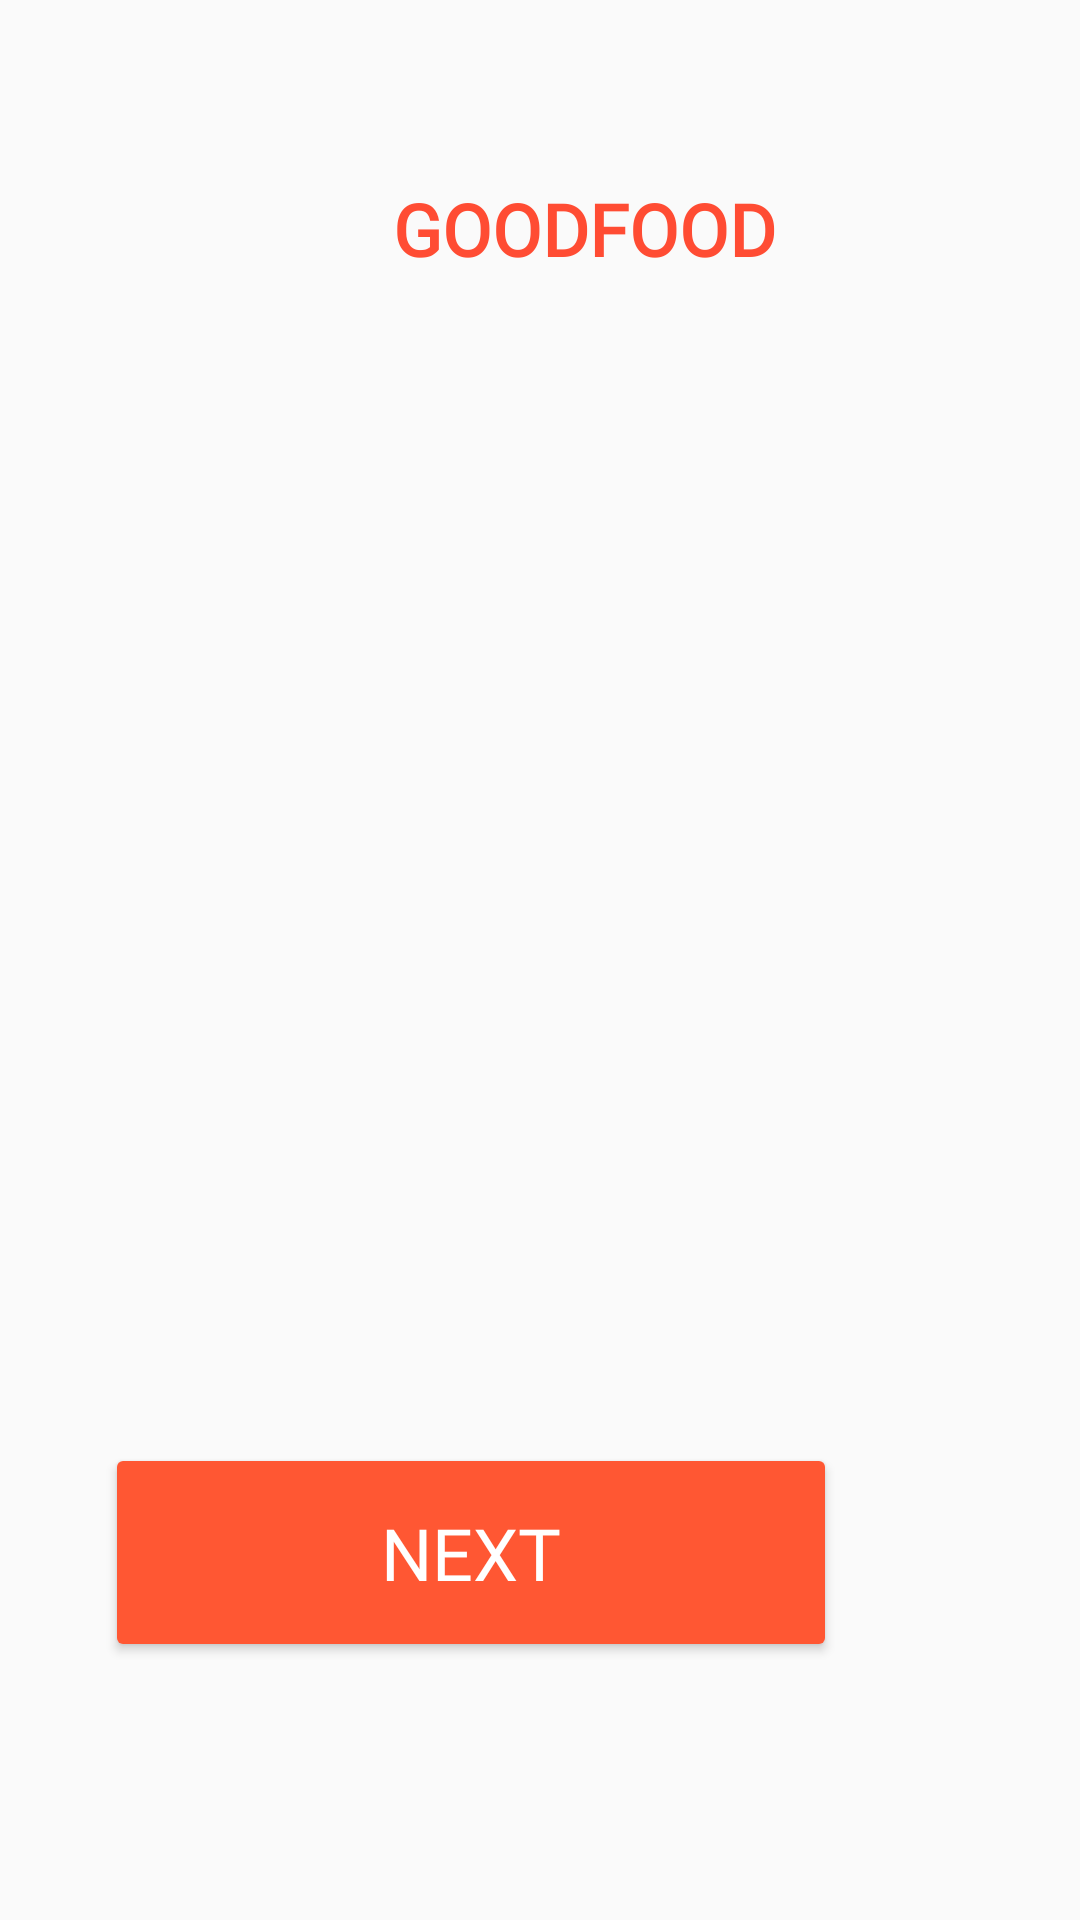

This screen was rendered from an Android layout file. Write that file and the resources it references.
<!-- AndroidManifest.xml: application theme Theme.GoodFood -->
<!-- res/layout/activity_tips.xml -->
<?xml version="1.0" encoding="utf-8"?>
<RelativeLayout
    xmlns:android="http://schemas.android.com/apk/res/android"
    xmlns:app="http://schemas.android.com/apk/res-auto"
    android:layout_width="match_parent"
    android:layout_height="match_parent">


    <LinearLayout
        android:id="@+id/dot_layout"
        android:layout_width="match_parent"
        android:layout_height="44dp"
        android:layout_alignParentEnd="true"
        android:layout_alignParentBottom="true"
        android:layout_marginEnd="-5dp"
        android:layout_marginBottom="178dp"
        android:gravity="center"
        android:orientation="horizontal">

    </LinearLayout>

    <TextView
        android:id="@+id/textView9"
        android:layout_width="wrap_content"
        android:layout_height="wrap_content"
        android:layout_alignParentStart="true"
        android:layout_marginStart="131dp"
        android:layout_marginTop="60dp"
        android:fontFamily="@font/poppins_medium"
        android:text="@string/appName"
        android:textColor="@color/red"
        android:textSize="24sp"
        android:textStyle="bold"
        app:layout_constraintEnd_toEndOf="parent"
        app:layout_constraintStart_toStartOf="parent"
        app:layout_constraintTop_toTopOf="parent" />

    <androidx.recyclerview.widget.RecyclerView
        android:id="@+id/recycler_view"
        android:layout_width="354dp"
        android:layout_height="wrap_content"
        android:layout_alignParentTop="true"
        android:layout_alignParentEnd="true"
        android:layout_marginTop="109dp"
        android:layout_marginEnd="35dp" />

    <Button
        android:id="@+id/getStartedButton"
        android:layout_width="244dp"
        android:layout_height="73dp"
        android:layout_alignParentEnd="true"
        android:layout_alignParentBottom="true"
        android:layout_marginEnd="81dp"
        android:layout_marginBottom="86dp"
        android:backgroundTint="#FF5733"
        android:fontFamily="@font/poppins_medium_regular"
        android:text="Next"
        android:textColor="#FFFFFF"
        android:textSize="24sp" />

</RelativeLayout>
<!-- resources referenced by this layout -->
<resources>
  <color name="red">#FF4C33</color>
  <string name="appName">GOODFOOD</string>
  <style name="Theme.GoodFood" parent="Base.Theme.GoodFood" />
  <style name="Base.Theme.GoodFood" parent="Theme.AppCompat.Light.NoActionBar">
          
          
      </style>
</resources>
